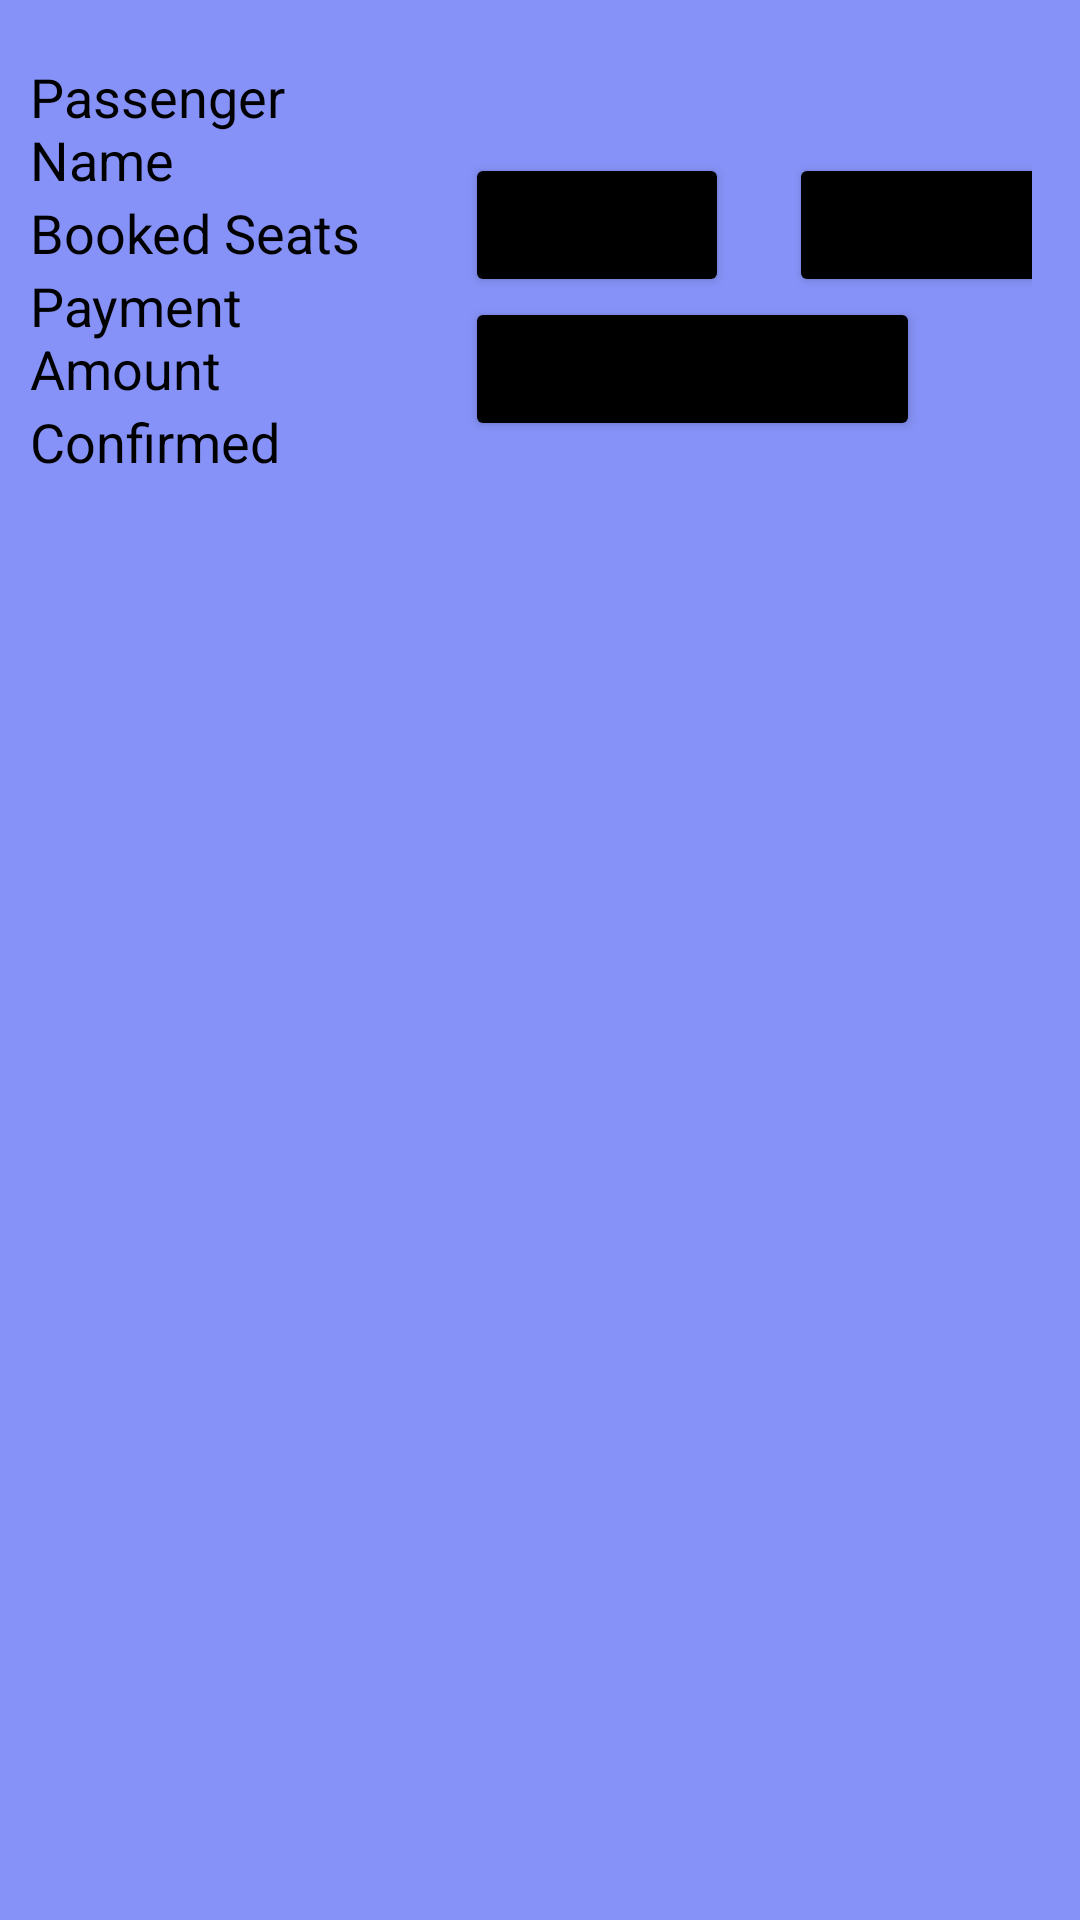

Reconstruct the res/layout file that produces this screen, plus the resources it refers to.
<!-- AndroidManifest.xml: application theme Theme.RidePal -->
<!-- res/layout/passenger_item.xml -->
<?xml version="1.0" encoding="utf-8"?>
<LinearLayout
    xmlns:android="http://schemas.android.com/apk/res/android"
    android:layout_width="400dp"
    android:layout_height="wrap_content"
    android:orientation="horizontal"
    android:layout_marginTop="10dp"
    android:background="@color/lavender"
    android:id="@+id/passengerLinearaLyout"
    android:paddingRight="16dp">

    <LinearLayout
        android:layout_width="400dp"
        android:layout_height="200dp"
        android:orientation="horizontal">

        <LinearLayout
            android:layout_width="135dp"
            android:layout_height="150dp"
            android:layout_marginVertical="20dp"
            android:orientation="vertical">

            <TextView
                android:id="@+id/passengerNameDetail"
                android:layout_width="wrap_content"
                android:layout_height="wrap_content"
                android:layout_marginStart="10dp"
                android:text="Passenger Name"
                android:textColor="@android:color/black"
                android:textSize="18sp" />

            <TextView
                android:id="@+id/bookedSeatsDetail"
                android:layout_width="wrap_content"
                android:layout_height="wrap_content"
                android:layout_marginStart="10dp"
                android:text="Booked Seats"
                android:textColor="@android:color/black"
                android:textSize="18sp" />

            <TextView
                android:id="@+id/paymentDetail"
                android:layout_width="wrap_content"
                android:layout_height="wrap_content"
                android:layout_marginStart="10dp"
                android:text="Payment Amount"
                android:textColor="@android:color/black"
                android:textSize="18sp" />

            <TextView
                android:id="@+id/confirmedDetail"
                android:layout_width="wrap_content"
                android:layout_height="wrap_content"
                android:layout_marginStart="10dp"
                android:text="Confirmed"
                android:textColor="@android:color/black"
                android:textSize="18sp" />

            <LinearLayout
                android:layout_width="match_parent"
                android:layout_height="wrap_content"
                android:layout_marginStart="10dp"
                android:orientation="horizontal">

            </LinearLayout>

        </LinearLayout>

        <LinearLayout
            android:layout_width="wrap_content"
            android:layout_height="match_parent"
            android:layout_marginLeft="20dp"
            android:gravity="center_vertical"
            android:orientation="vertical">
            <LinearLayout
                android:layout_width="wrap_content"
                android:layout_height="wrap_content"
                android:orientation="horizontal">
                <Button
                    android:layout_width="wrap_content"
                    android:layout_height="wrap_content"
                    android:backgroundTint="@color/black"
                    android:id="@+id/confirm"
                    android:text="Confirm"/>
                <Button
                    android:layout_width="wrap_content"
                    android:layout_height="wrap_content"
                    android:id="@+id/deny"
                    android:backgroundTint="@color/black"
                    android:layout_marginHorizontal="20dp"
                    android:text="Deny"/>
            </LinearLayout>

            <LinearLayout
                android:layout_width="wrap_content"
                android:layout_height="wrap_content"
                android:orientation="horizontal">

                <Button
                    android:backgroundTint="@color/black"
                    android:layout_width="wrap_content"
                    android:layout_height="wrap_content"
                    android:id="@+id/request_funds"
                    android:text="Request Payment"/>
                
                <Space
                    android:layout_width="wrap_content"
                    android:layout_height="30dp"/>
                <ImageView
                    android:layout_width="50dp"
                    android:layout_height="50dp"
                    android:background="@drawable/iconswhatsapp"
                    android:id="@+id/whatsappicon"/>
            </LinearLayout>

        </LinearLayout>

    </LinearLayout>
</LinearLayout>
<!-- resources referenced by this layout -->
<resources>
  <color name="black">#FF000000</color>
  <color name="lavender">#8692f7</color>
  <style name="Theme.RidePal" parent="Theme.MaterialComponents.DayNight.NoActionBar">
  
          <item name="colorPrimary">#12CEBC</item>
          <item name="colorPrimaryVariant">@color/purple_700</item>
          <item name="colorOnPrimary">@color/white</item>
  
          <item name="colorSecondary">@color/teal_200</item>
          <item name="colorSecondaryVariant">@color/teal_700</item>
          <item name="colorOnSecondary">@color/black</item>
          
          <item name="android:statusBarColor">?attr/colorPrimaryVariant</item>
  
      </style>
  <color name="purple_700">#FF3700B3</color>
  <color name="white">#FFFFFFFF</color>
  <color name="teal_200">#FF03DAC5</color>
  <color name="teal_700">#FF018786</color>
</resources>
